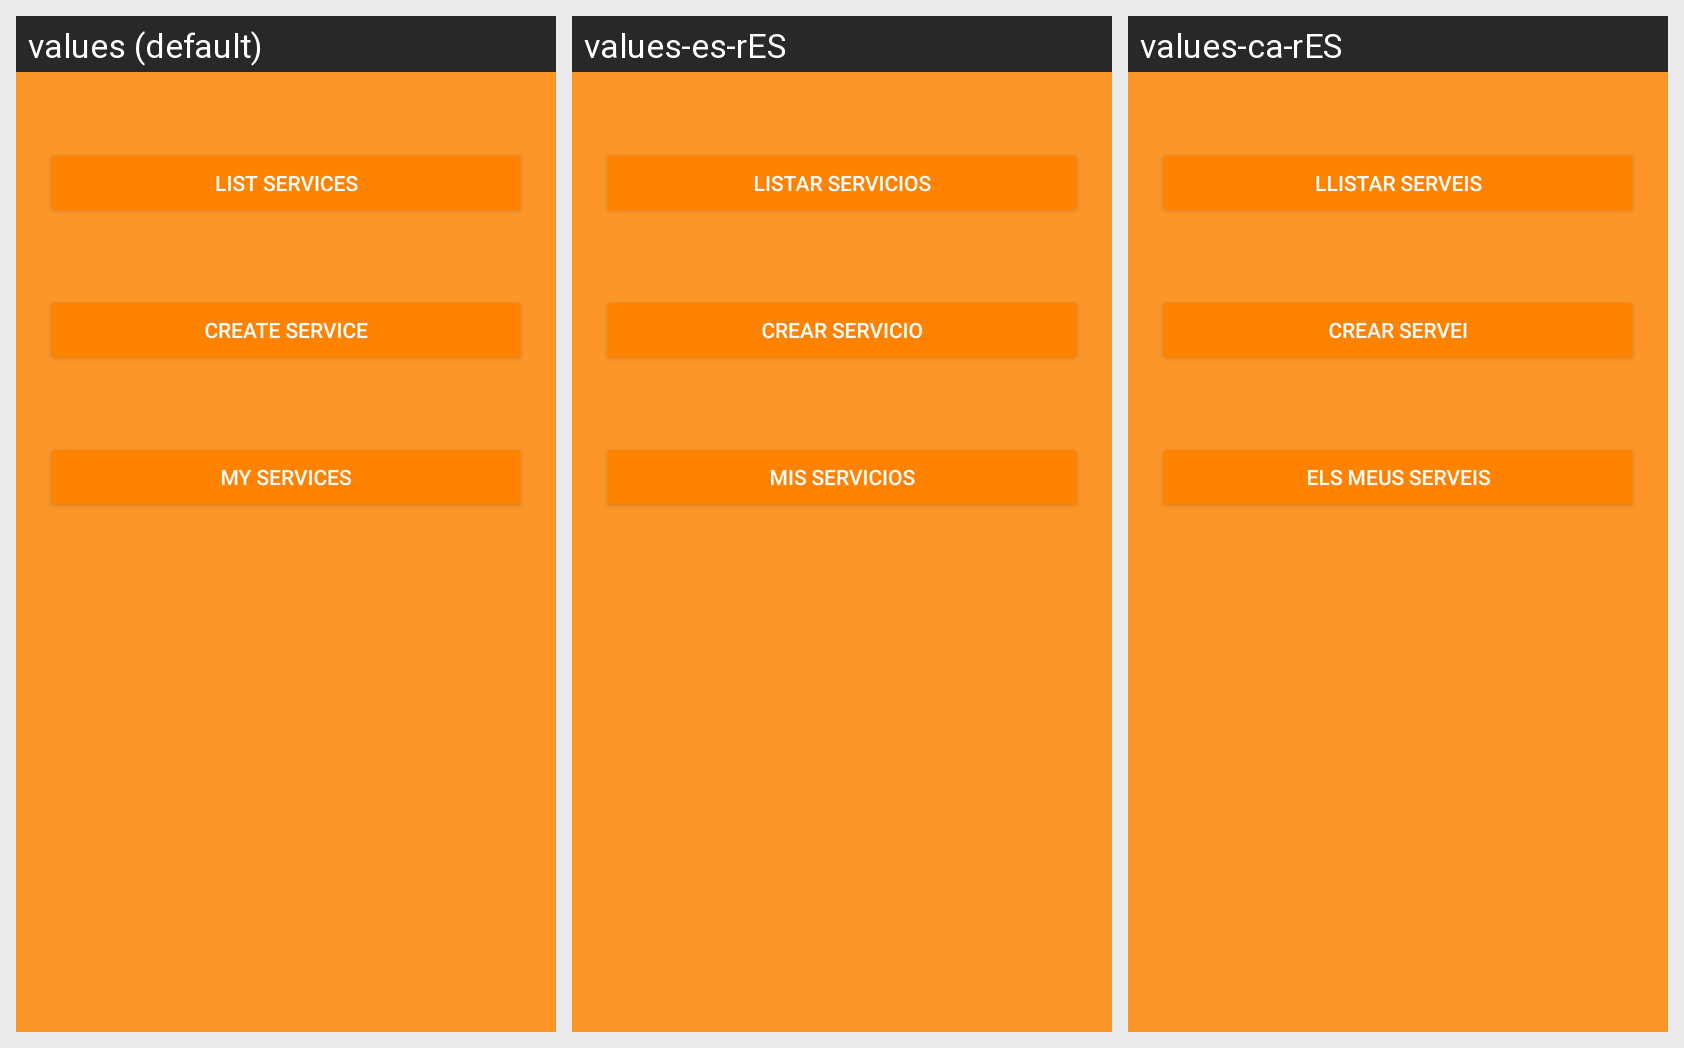

Translations of the strings shown on this Android screen, per locale in the grid:
Android screen res/layout/fragment_menu_principal_voluntario.xml rendered under 3 locales, left to right: values (default), values-es-rES, values-ca-rES. Device: Nexus 5 (rendered at 1080×1920; each locale shown at half size, 540×960, under a caption strip naming it); theme AppTheme.Dark.
Strings drawn on this screen, with the default value and each locale's value (text and hints the layout hard-codes, and strings that could not be matched under every locale, appear in the picture but are not listed):

listar_servicios
  values: List Services
  values-es-rES: Listar Servicios
  values-ca-rES: Llistar Serveis

crear_servicio
  values: Create Service
  values-es-rES: Crear Servicio
  values-ca-rES: Crear Servei

mis_servicios
  values: My services
  values-es-rES: Mis servicios
  values-ca-rES: Els meus serveis
